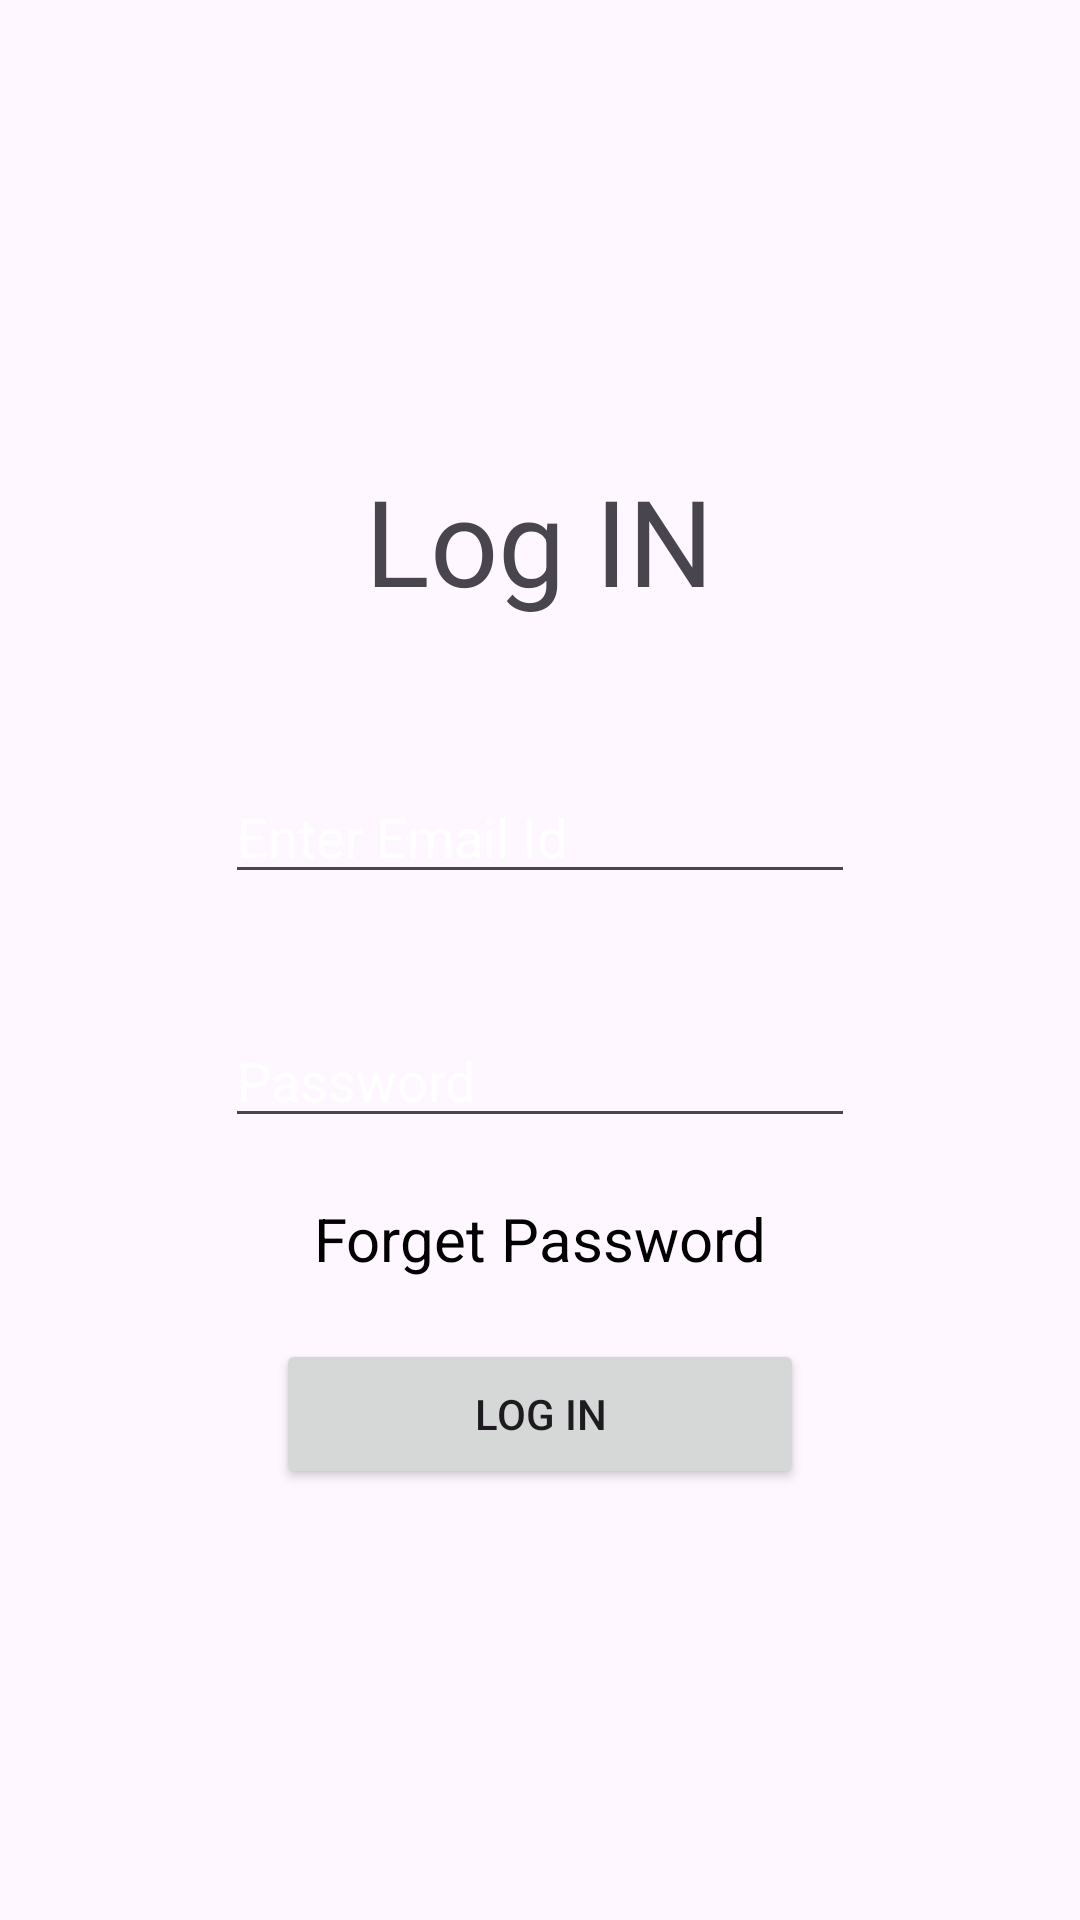

Write the Android layout XML for this screen, with the resource values it uses.
<!-- AndroidManifest.xml: application theme Theme.LogIn_Forget -->
<!-- res/layout/activity_log_in.xml -->
<?xml version="1.0" encoding="utf-8"?>
<LinearLayout xmlns:android="http://schemas.android.com/apk/res/android"
    xmlns:app="http://schemas.android.com/apk/res-auto"
    xmlns:tools="http://schemas.android.com/tools"
    android:layout_width="match_parent"
    android:layout_height="match_parent"
    android:background="@drawable/background"
    android:gravity="center"
    android:orientation="vertical"
    tools:context=".LogIN">

    <TextView
        android:id="@+id/login"
        android:layout_width="wrap_content"
        android:layout_height="wrap_content"
        android:layout_margin="30dp"
        android:layout_marginLeft="35dp"
        android:layout_marginRight="25dp"
        android:layout_marginTop="20dp"
        android:text="Log IN"
        android:textSize="40dp" />

    <LinearLayout
        android:layout_width="wrap_content"
        android:layout_height="wrap_content"/>

    <EditText
        android:id="@+id/editTextPersonName"
        android:layout_width="wrap_content"
        android:layout_height="wrap_content"
        android:ems="10"
        android:layout_marginLeft="35dp"
        android:layout_marginRight="25dp"
        android:hint="Enter Email Id"
        android:layout_margin="20dp"
        android:inputType="textPersonName"
        android:textColorHint="@color/white"
        />

    <EditText
        android:id="@+id/editTextPassword"
        android:layout_width="wrap_content"
        android:layout_height="wrap_content"
        android:ems="10"
        android:layout_margin="20dp"
        android:layout_marginLeft="35dp"
        android:layout_marginRight="25dp"
        android:hint="Password"
        android:textColorHint="@color/white"
        android:inputType="textPassword" />


    <TextView
        android:id="@+id/forgetpass"
        android:layout_width="wrap_content"
        android:layout_height="wrap_content"
        android:text="Forget Password"
        android:textColor="#000000"
        android:textSize="20dp" />

    <Button
        android:id="@+id/button"
        android:layout_width="176dp"
        android:layout_height="50dp"
        android:layout_marginBottom="28dp"
        android:text="LOG IN"
        android:layout_margin="20dp"

        />


</LinearLayout>
<!-- resources referenced by this layout -->
<resources>
  <style name="Theme.LogIn_Forget" parent="Base.Theme.LogIn_Forget" />
  <style name="Base.Theme.LogIn_Forget" parent="Theme.Material3.DayNight.NoActionBar">
          
          
      </style>
  <!-- not gathered from this repository: default colours our renderer supplied (Android Studio template values) -->
  <color name="white">#FFFFFFFF</color>
</resources>
